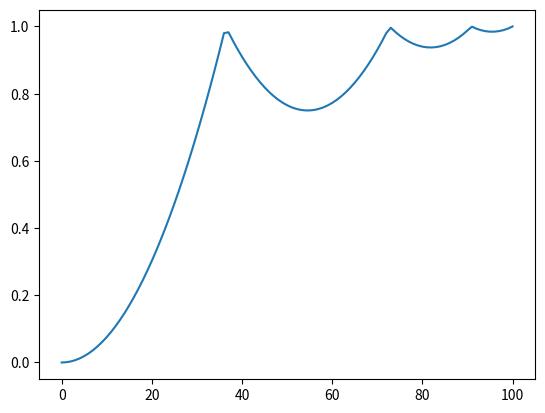

The script that saved this image:
import matplotlib.pyplot as plt

def animator(func) -> list[float]:
    return [func(i * .01) for i in range(101)]
def easy_out_bounce(x: int) -> float:
    """
    Code converted from: https://easings.net/de#easeOutBounce
    """
    N = 7.5625
    D = 2.75
    X1 = x - (1.5 / D)
    X2 = x - (2.25 / D)
    X3 = x - (2.625 / D)
    if x < 1 / D: 
        return N * (x ** 2)
    
    elif x < 2 / D: 
        x = X1
        return N * (x**2) + 0.75
    elif x < 2.5 / D: 
        x = X2
        return N * (x**2) + 0.9375
    else: 
        x = X3
        return N * (x**2) + 0.984375

plt.plot(animator(easy_out_bounce))
plt.show()